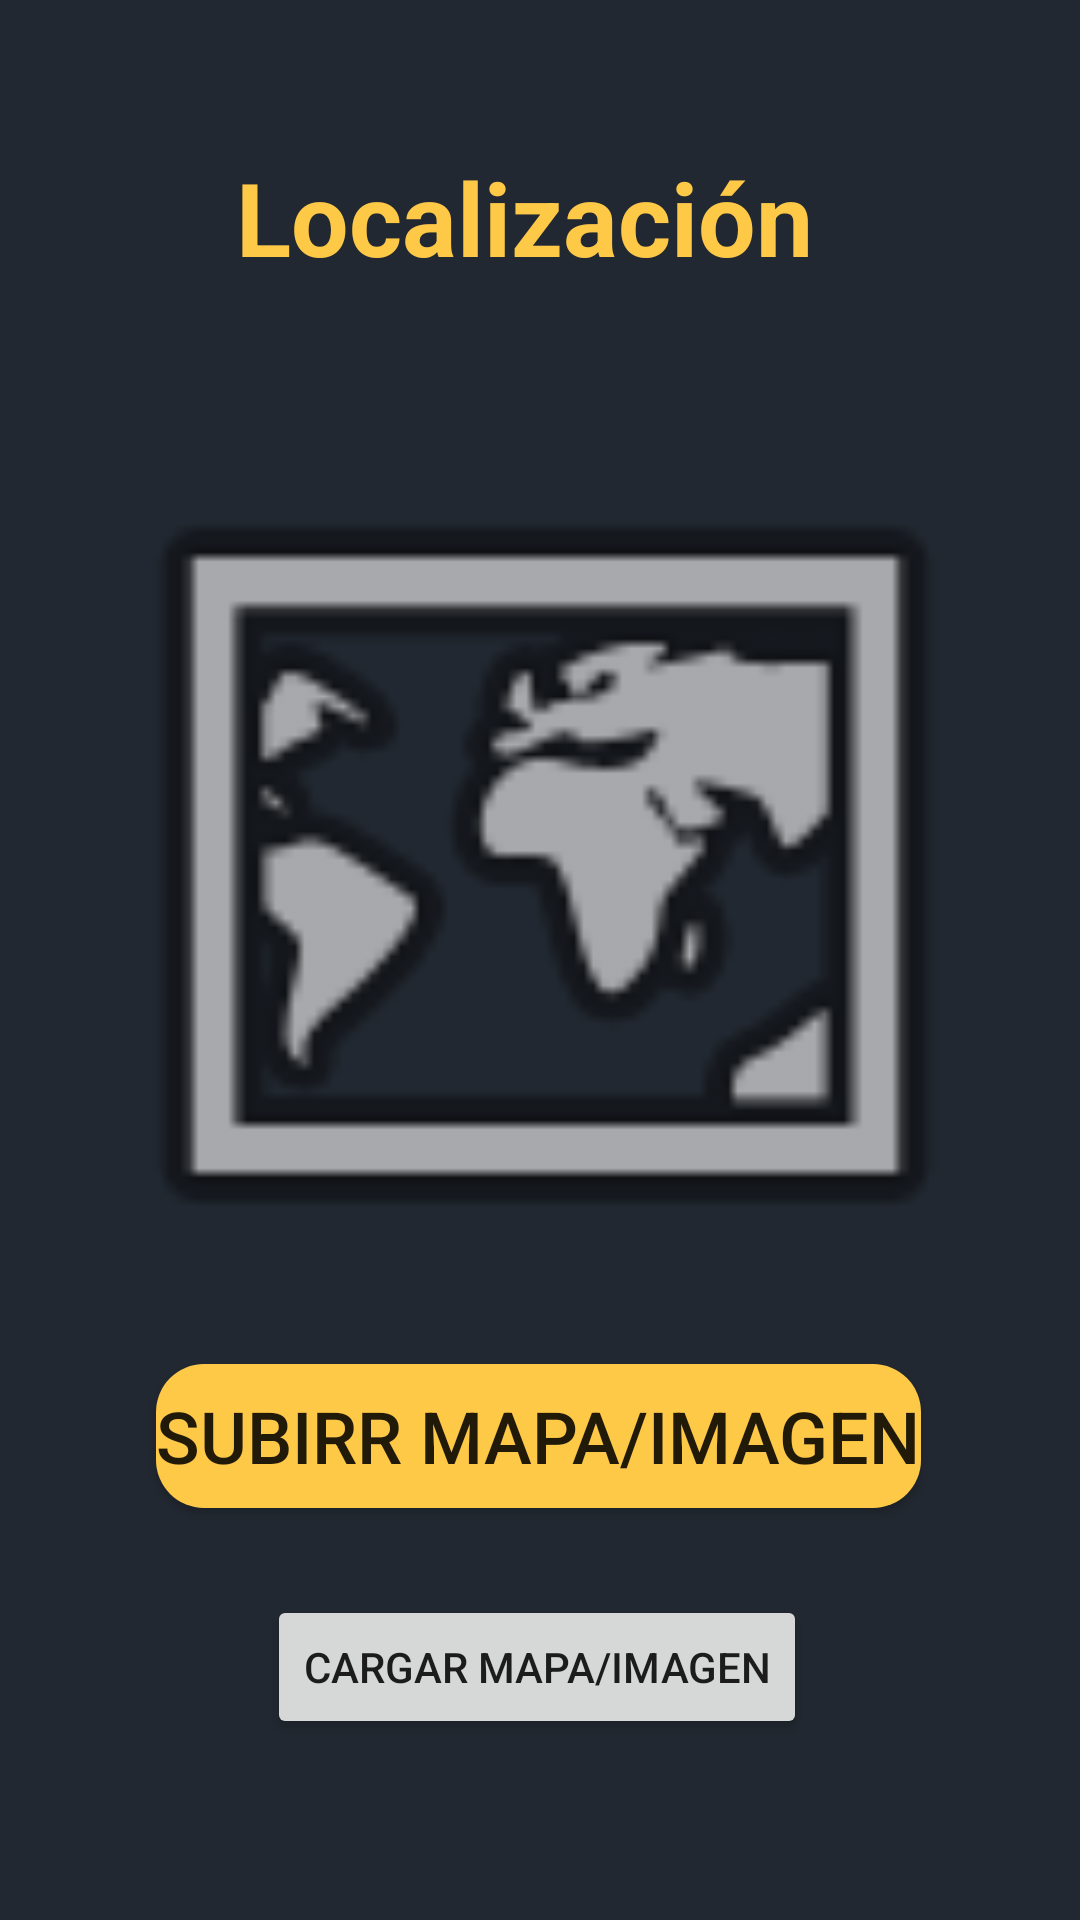

Produce the Android XML layout that renders to this screen, including the resource entries it uses.
<!-- AndroidManifest.xml: application theme Theme.AdmnistracionDeRedes -->
<!-- res/layout/activity_localizacion.xml -->
<?xml version="1.0" encoding="utf-8"?>
<androidx.constraintlayout.widget.ConstraintLayout xmlns:android="http://schemas.android.com/apk/res/android"
    xmlns:app="http://schemas.android.com/apk/res-auto"
    xmlns:tools="http://schemas.android.com/tools"
    android:layout_width="match_parent"
    android:layout_height="match_parent"
    android:background="#222831"
    tools:context=".localizacion">

    <TextView
        android:id="@+id/textView2"
        android:layout_width="200dp"
        android:layout_height="47dp"
        android:layout_gravity="center"
        android:layout_weight="1"
        android:text="Localización"
        android:textColor="#FFC948"
        android:textSize="34sp"
        android:textStyle="bold"
        app:layout_constraintBottom_toBottomOf="parent"
        app:layout_constraintEnd_toEndOf="parent"
        app:layout_constraintHorizontal_bias="0.492"
        app:layout_constraintStart_toStartOf="parent"
        app:layout_constraintTop_toTopOf="parent"
        app:layout_constraintVertical_bias="0.084" />

    <ImageView
        android:id="@+id/imageView"
        android:layout_width="329dp"
        android:layout_height="308dp"
        app:layout_constraintBottom_toBottomOf="parent"
        app:layout_constraintEnd_toEndOf="parent"
        app:layout_constraintStart_toStartOf="parent"
        app:layout_constraintTop_toBottomOf="@+id/textView2"
        app:layout_constraintVertical_bias="0.16"
        app:srcCompat="@android:drawable/ic_menu_mapmode" />

    <Button
        android:id="@+id/insert"
        android:layout_width="wrap_content"
        android:layout_height="wrap_content"
        android:background="@drawable/boton_redondeado"
        android:onClick="onclick"
        android:text="Subirr Mapa/Imagen"
        android:textSize="24sp"
        app:layout_constraintBottom_toBottomOf="parent"
        app:layout_constraintEnd_toEndOf="parent"
        app:layout_constraintHorizontal_bias="0.494"
        app:layout_constraintStart_toStartOf="parent"
        app:layout_constraintTop_toBottomOf="@+id/imageView"
        app:layout_constraintVertical_bias="0.082" />

    <Button
        android:id="@+id/get"
        android:layout_width="wrap_content"
        android:layout_height="wrap_content"
        android:text="Cargar mapa/imagen"
        app:layout_constraintBottom_toBottomOf="parent"
        app:layout_constraintEnd_toEndOf="parent"
        app:layout_constraintHorizontal_bias="0.494"
        app:layout_constraintStart_toStartOf="parent"
        app:layout_constraintTop_toBottomOf="@+id/insert"
        app:layout_constraintVertical_bias="0.326"
        tools:textSize="24sp" />

</androidx.constraintlayout.widget.ConstraintLayout>
<!-- resources referenced by this layout -->
<resources>
  <!-- drawable boton_redondeado (drawable) -->
  <?xml version="1.0" encoding="utf-8"?>
  <shape xmlns:android="http://schemas.android.com/apk/res/android">
      <corners android:radius="16dp"/>
      <solid android:color="#FFC948"/>
  </shape>
  <style name="Theme.AdmnistracionDeRedes" parent="Theme.MaterialComponents.DayNight.DarkActionBar">
          
          <item name="colorPrimary">@color/purple_500</item>
          <item name="colorPrimaryVariant">@color/purple_700</item>
          <item name="colorOnPrimary">@color/white</item>
          
          <item name="colorSecondary">@color/teal_200</item>
          <item name="colorSecondaryVariant">@color/teal_700</item>
          <item name="colorOnSecondary">@color/black</item>
          
          <item name="android:statusBarColor" tools:targetApi="l">?attr/colorPrimaryVariant</item>
          
      </style>
  <!-- not gathered from this repository: default colours our renderer supplied (Android Studio template values) -->
  <color name="purple_500">#FF6200EE</color>
  <color name="purple_700">#FF3700B3</color>
  <color name="teal_200">#FF03DAC5</color>
  <color name="teal_700">#FF018786</color>
  <color name="black">#FF000000</color>
  <color name="white">#FFFFFFFF</color>
</resources>
